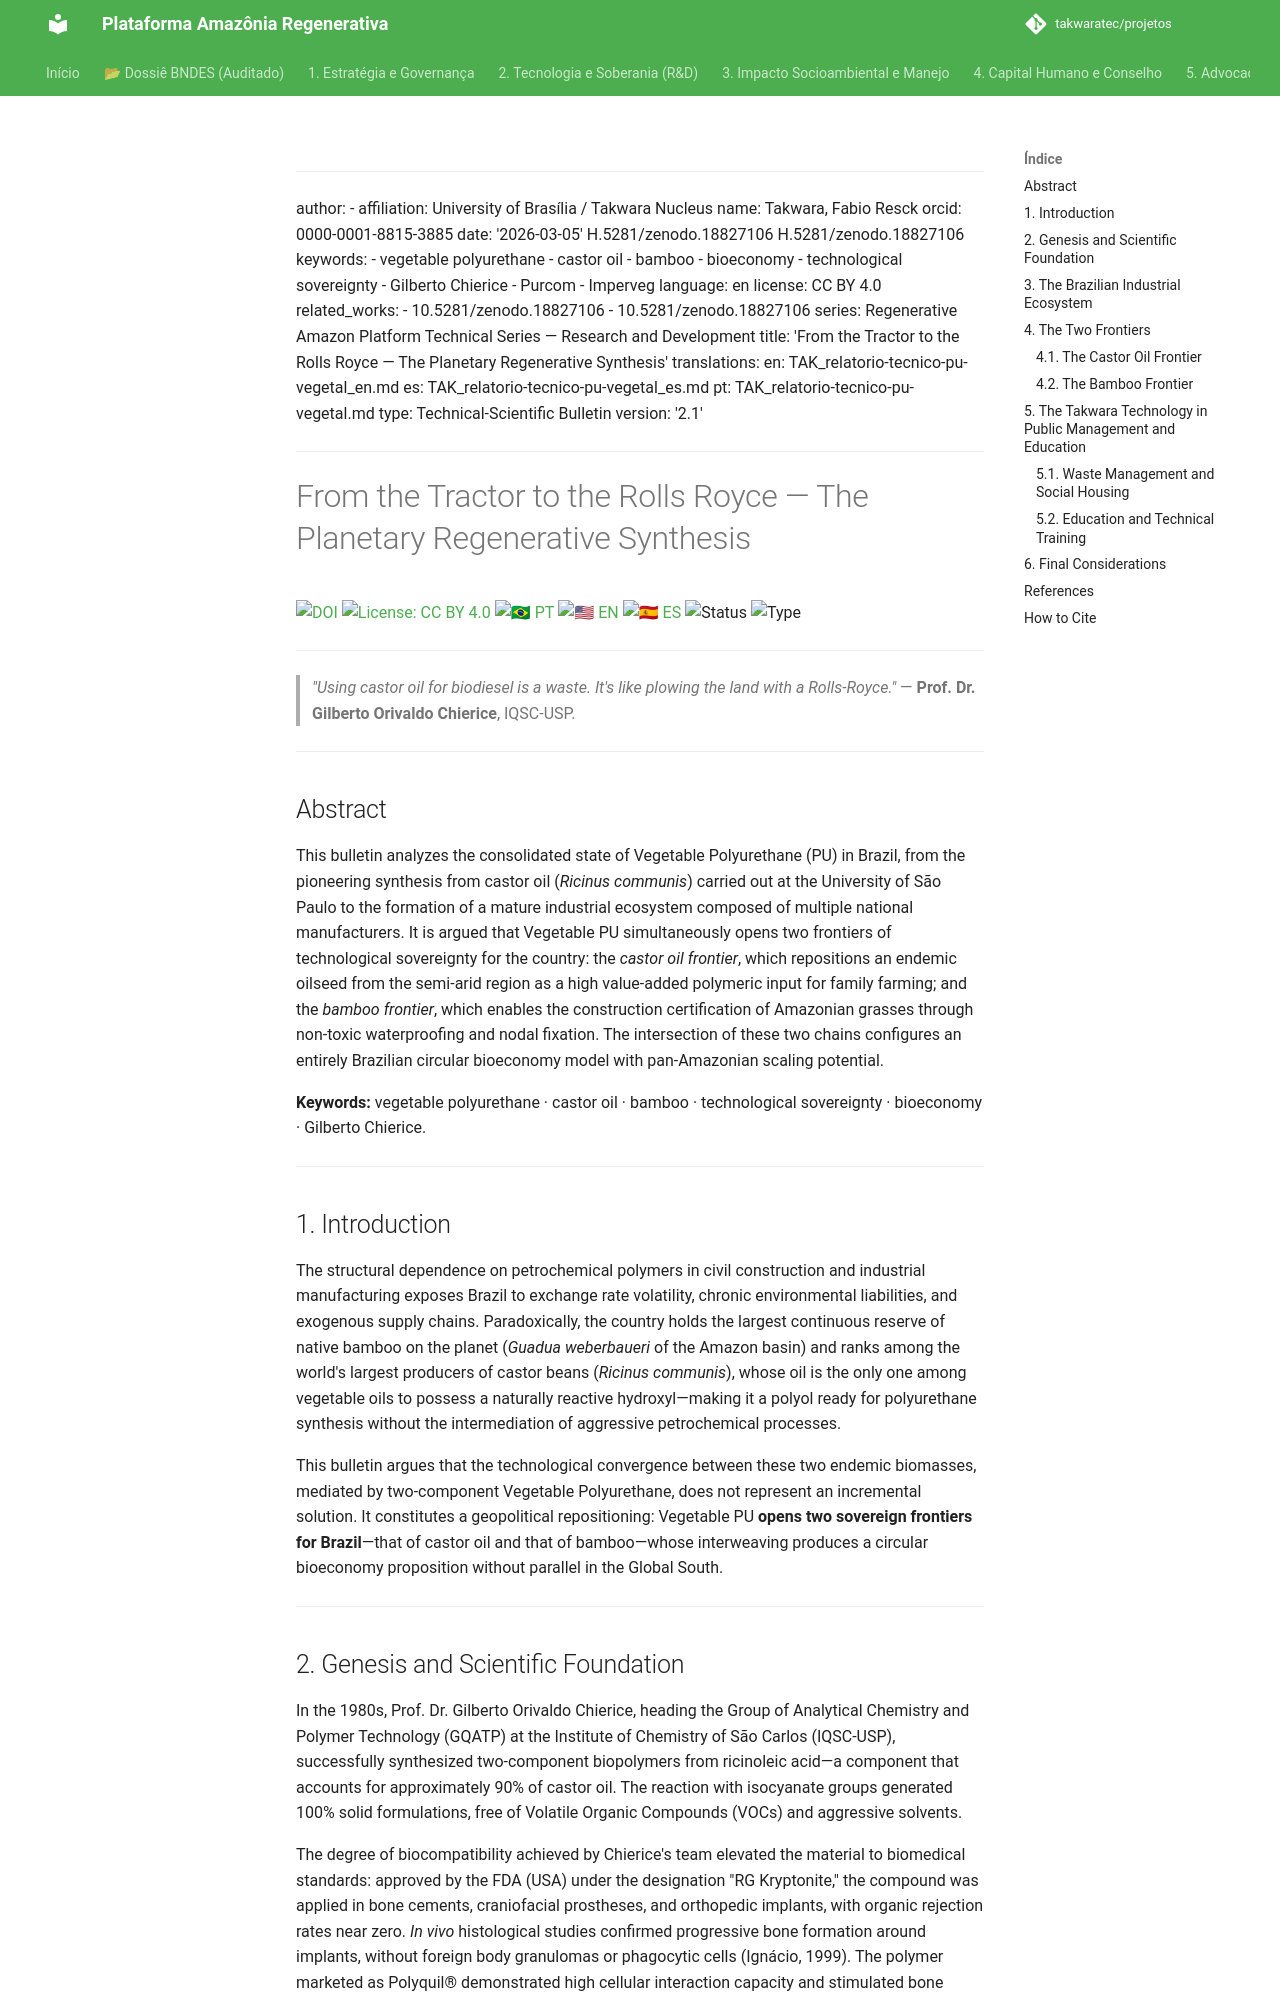

repository: takwaratec/projetos · page: 02_PESQUISA_DESENVOLVIMENTO/TAK_relatorio-tecnico-pu-vegetal_en/index.html · generator: mkdocs

---
author:
- affiliation: University of Brasília / Takwara Nucleus
  name: Takwara, Fabio Resck
  orcid: 0000-0001-8815-3885
date: '2026-03-05'
doi: 10.5281/zenodo.18827106
doi: 10.5281/zenodo.18827106
keywords:
- vegetable polyurethane
- castor oil
- bamboo
- bioeconomy
- technological sovereignty
- Gilberto Chierice
- Purcom
- Imperveg
language: en
license: CC BY 4.0
related_works:
- 10.5281/zenodo.18827106
- 10.5281/zenodo.18827106
series: Regenerative Amazon Platform Technical Series — Research and Development
title: 'From the Tractor to the Rolls Royce — The Planetary Regenerative Synthesis'
translations:
  en: TAK_relatorio-tecnico-pu-vegetal_en.md
  es: TAK_relatorio-tecnico-pu-vegetal_es.md
  pt: TAK_relatorio-tecnico-pu-vegetal.md
type: Technical-Scientific Bulletin
version: '2.2.2'
---
# From the Tractor to the Rolls Royce — The Planetary Regenerative Synthesis

[![DOI](https://img.shields.io/badge/DOI-10.5281/zenodo.18827106-blue.svg)](https://doi.org/10.5281/zenodo.18827106)
[![License: CC BY 4.0](https://img.shields.io/badge/License-CC%20BY%204.0-lightgrey.svg)](https://creativecommons.org/licenses/by/4.0/)
[![🇧🇷 PT](https://img.shields.io/badge/🇧🇷-Português-green)](./TAK_relatorio-tecnico-pu-vegetal.md) [![🇺🇸 EN](https://img.shields.io/badge/🇺🇸-English-blue)](./TAK_relatorio-tecnico-pu-vegetal_en.md) [![🇪🇸 ES](https://img.shields.io/badge/🇪🇸-Español-orange)](./TAK_relatorio-tecnico-pu-vegetal_es.md)
![Status](https://img.shields.io/badge/status-V2.2.2%20(Advocacy%205.1)-blue)
![Type](https://img.shields.io/badge/type-Technical--Scientific%20Bulletin-teal)

---

> *"Using castor oil for biodiesel is a waste. It's like plowing the land with a Rolls-Royce."*
> — **Prof. Dr. Gilberto Orivaldo Chierice**, IQSC-USP.

---

## Abstract

This bulletin analyzes the consolidated state of Vegetable Polyurethane (PU) in Brazil, from the pioneering synthesis from castor oil (*Ricinus communis*) carried out at the University of São Paulo to the formation of a mature industrial ecosystem composed of multiple national manufacturers. It is argued that Vegetable PU simultaneously opens two frontiers of technological sovereignty for the country: the *castor oil frontier*, which repositions an endemic oilseed from the semi-arid region as a high value-added polymeric input for family farming; and the *bamboo frontier*, which enables the construction certification of Amazonian grasses through non-toxic waterproofing and nodal fixation. The intersection of these two chains configures an entirely Brazilian circular bioeconomy model with pan-Amazonian scaling potential.

**Keywords:** vegetable polyurethane · castor oil · bamboo · technological sovereignty · bioeconomy · Gilberto Chierice.

---

## 1. Introduction

The structural dependence on petrochemical polymers in civil construction and industrial manufacturing exposes Brazil to exchange rate volatility, chronic environmental liabilities, and exogenous supply chains. Paradoxically, the country holds the largest continuous reserve of native bamboo on the planet (*Guadua weberbaueri* of the Amazon basin) and ranks among the world's largest producers of castor beans (*Ricinus communis*), whose oil is the only one among vegetable oils to possess a naturally reactive hydroxyl—making it a polyol ready for polyurethane synthesis without the intermediation of aggressive petrochemical processes.

This bulletin argues that the technological convergence between these two endemic biomasses, mediated by two-component Vegetable Polyurethane, does not represent an incremental solution. It constitutes a geopolitical repositioning: Vegetable PU **opens two sovereign frontiers for Brazil**—that of castor oil and that of bamboo—whose interweaving produces a circular bioeconomy proposition without parallel in the Global South.

---
